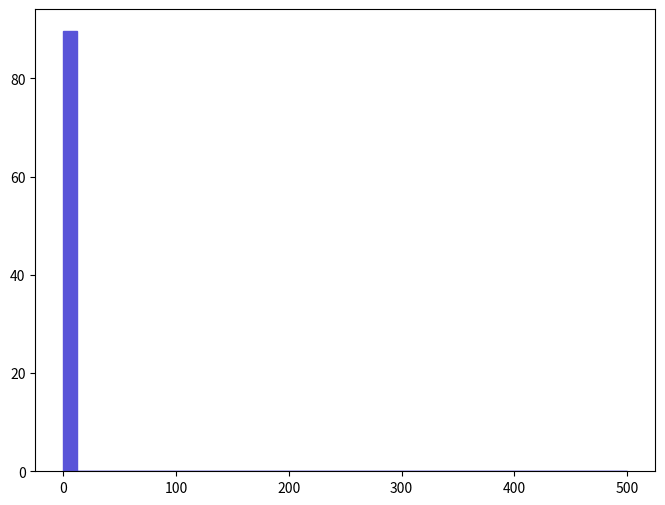

The matplotlib source for this figure: (Note: this script raises an exception after producing the figure.)
def selection_0():

    # Library import
    import numpy
    import matplotlib
    import matplotlib.pyplot   as plt
    import matplotlib.gridspec as gridspec

    # Library version
    matplotlib_version = matplotlib.__version__
    numpy_version      = numpy.__version__

    # Histo binning
    xBinning = numpy.linspace(0.0,500.0,41,endpoint=True)

    # Creating data sequence: middle of each bin
    xData = numpy.array([6.25,18.75,31.25,43.75,56.25,68.75,81.25,93.75,106.25,118.75,131.25,143.75,156.25,168.75,181.25,193.75,206.25,218.75,231.25,243.75,256.25,268.75,281.25,293.75,306.25,318.75,331.25,343.75,356.25,368.75,381.25,393.75,406.25,418.75,431.25,443.75,456.25,468.75,481.25,493.75])

    # Creating weights for histo: y1_THT_0
    y1_THT_0_weights = numpy.array([89.61543,0.0,0.0,0.0,0.0,0.0,0.0,0.0,0.0,0.0,0.0,0.0,0.0,0.0,0.0,0.0,0.0,0.0,0.0,0.0,0.0,0.0,0.0,0.0,0.0,0.0,0.0,0.0,0.0,0.0,0.0,0.0,0.0,0.0,0.0,0.0,0.0,0.0,0.0,0.0])

    # Creating a new Canvas
    fig   = plt.figure(figsize=(8,6),dpi=80)
    frame = gridspec.GridSpec(1,1)
    pad   = fig.add_subplot(frame[0])

    # Creating a new Stack
    pad.hist(x=xData, bins=xBinning, weights=y1_THT_0_weights,\
             label="$unweighted\_events$", histtype="stepfilled", rwidth=1.0,\
             color="#5954d8", edgecolor="#5954d8", linewidth=1, linestyle="solid",\
             bottom=None, cumulative=False, normed=False, align="mid", orientation="vertical")


    # Axis
    plt.rc('text',usetex=False)
    plt.xlabel(r"$H_{T}$ $(GeV)$ ",\
               fontsize=16,color="black")
    plt.ylabel(r"$\mathrm{Events}$ $(\mathcal{L}_{\mathrm{int}} = 10\ \mathrm{fb}^{-1})$ ",\
               fontsize=16,color="black")

    # Boundary of y-axis
    ymax=(y1_THT_0_weights).max()*1.1
    #ymin=0 # linear scale
    ymin=min([x for x in (y1_THT_0_weights) if x])/100. # log scale
    plt.gca().set_ylim(ymin,ymax)

    # Log/Linear scale for X-axis
    plt.gca().set_xscale("linear")
    #plt.gca().set_xscale("log",nonposx="clip")

    # Log/Linear scale for Y-axis
    #plt.gca().set_yscale("linear")
    plt.gca().set_yscale("log",nonposy="clip")

    # Saving the image
    plt.savefig('../../HTML/MadAnalysis5job_0/selection_0.png')
    plt.savefig('../../PDF/MadAnalysis5job_0/selection_0.png')
    plt.savefig('../../DVI/MadAnalysis5job_0/selection_0.eps')

# Running!
if __name__ == '__main__':
    selection_0()
